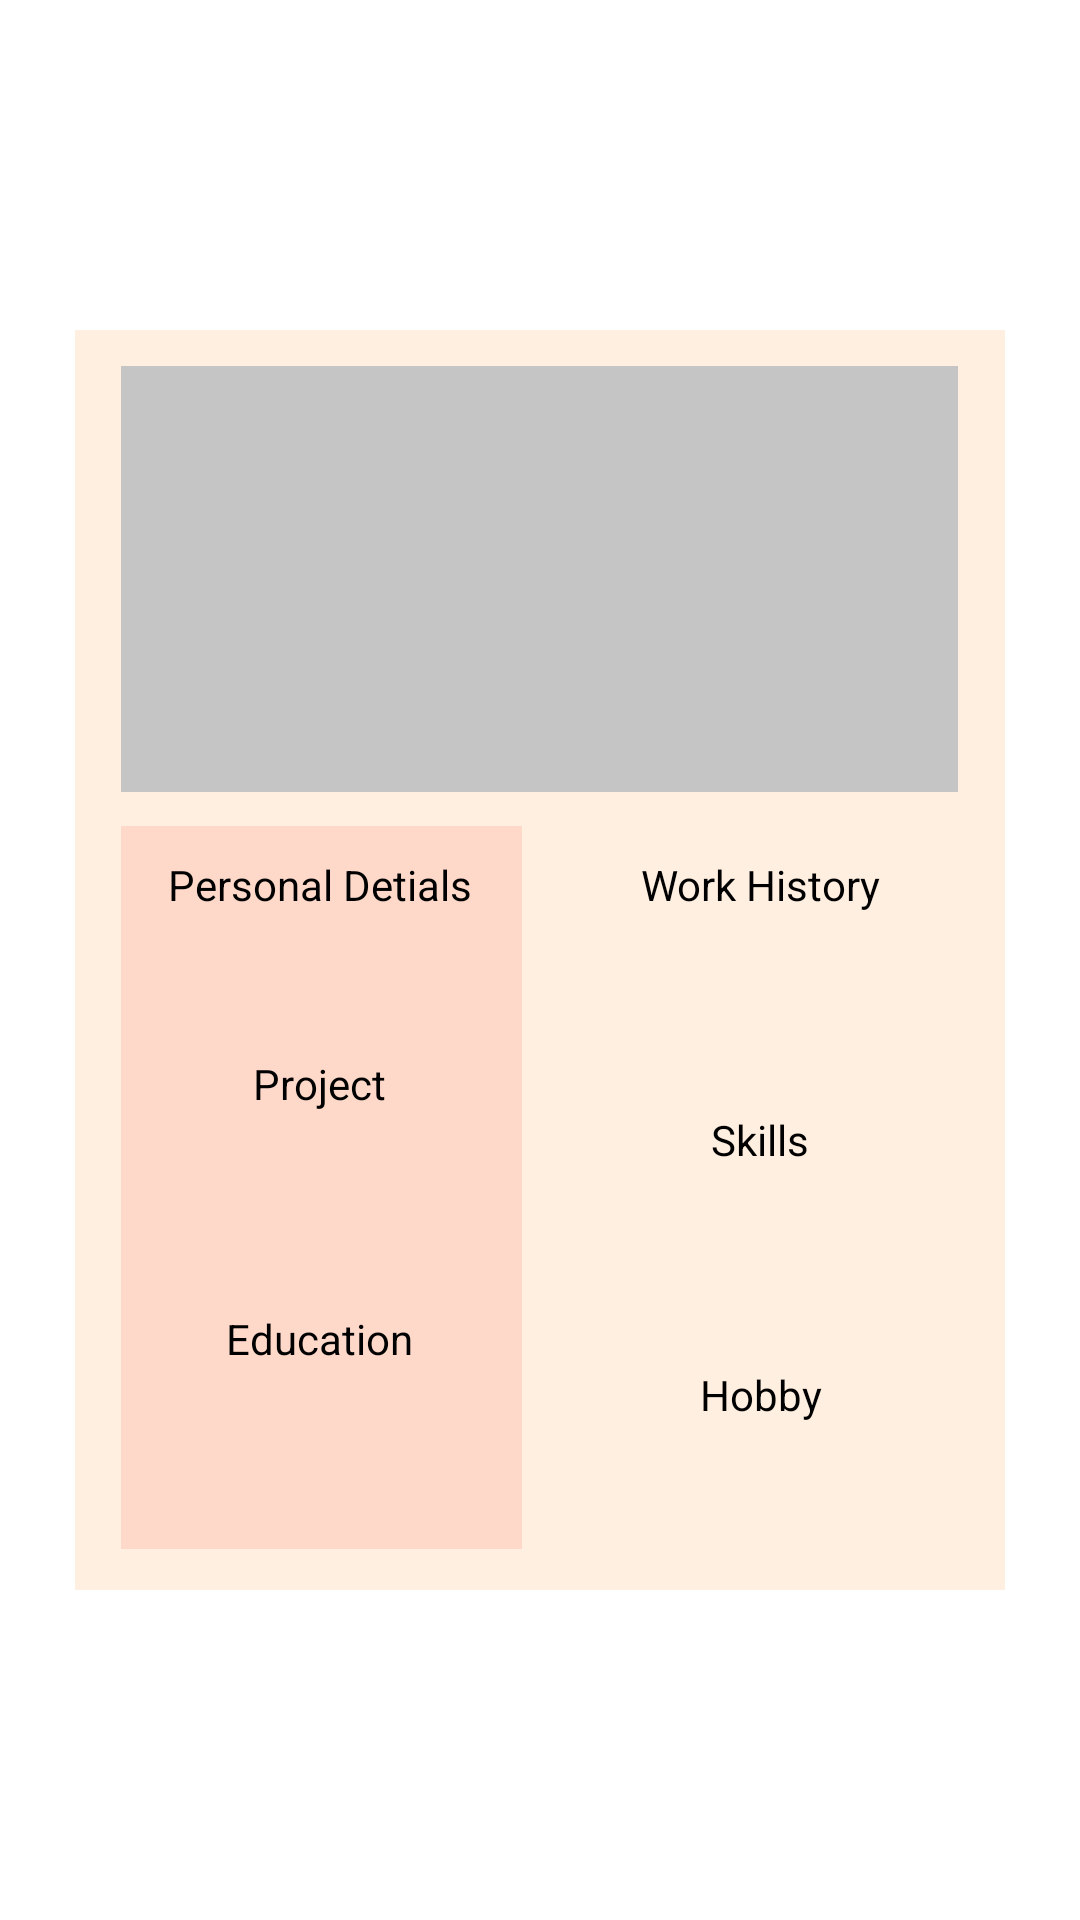

This screen was rendered from an Android layout file. Write that file and the resources it references.
<!-- AndroidManifest.xml: application theme Theme.ResumeMaker -->
<!-- res/layout/activity_ninth.xml -->
<?xml version="1.0" encoding="utf-8"?>
<LinearLayout xmlns:android="http://schemas.android.com/apk/res/android"
    xmlns:app="http://schemas.android.com/apk/res-auto"
    xmlns:tools="http://schemas.android.com/tools"
    android:layout_width="match_parent"
    android:layout_height="match_parent"
    android:orientation="vertical"
    android:gravity="center"
    tools:context=".NinthActivity">

    <LinearLayout
        android:layout_width="310dp"
        android:layout_height="420dp"
        android:background="#FFEFE0"
        android:gravity="center"
        android:orientation="vertical">

        <LinearLayout
            android:layout_width="279dp"
            android:layout_height="142dp"
            android:background="#C5C5C5"
            android:layout_marginBottom="10dp"
            android:gravity="center"
            android:orientation="horizontal">

            <ImageView
                android:layout_width="90dp"
                android:layout_height="90dp"
                android:layout_marginLeft="20dp"
                android:scaleType="centerInside"
                android:src="@drawable/profile" />

            <LinearLayout
                android:layout_width="match_parent"
                android:layout_height="wrap_content"
                android:layout_marginLeft="20dp"
                android:layout_marginRight="15dp"
                android:background="#C5C5C5"
                android:gravity="center"
                android:orientation="vertical">

                <TextView
                    android:id="@+id/txtname"
                    android:layout_width="match_parent"
                    android:layout_height="wrap_content"
                    android:textColor="@color/black"
                    android:textSize="22dp"
                    android:textStyle="bold" />

                <TextView
                    android:id="@+id/txtname1"
                    android:layout_width="match_parent"
                    android:layout_height="wrap_content"
                    android:textColor="@color/black"
                    android:textSize="22dp"
                    android:textStyle="bold" />

                <TextView
                    android:id="@+id/txtjobtitle"
                    android:layout_width="match_parent"
                    android:layout_height="wrap_content"
                    android:textColor="@color/black"
                    android:textSize="18dp"
                    android:textStyle="bold" />

            </LinearLayout>

        </LinearLayout>

        <LinearLayout
            android:layout_width="279dp"
            android:layout_height="244dp"
            android:gravity="center"
            android:orientation="horizontal">

            <LinearLayout
                android:layout_width="135dp"
                android:layout_height="241dp"
                android:layout_marginRight="6dp"
                android:background="#FED9CA"
                android:orientation="vertical">

                <TextView
                    android:layout_width="match_parent"
                    android:layout_height="wrap_content"
                    android:layout_marginTop="10dp"
                    android:gravity="center"
                    android:text="Personal Detials"
                    android:textColor="@color/black"
                    android:textSize="14dp" />

                <TextView
                    android:id="@+id/txtcontact"
                    android:layout_width="match_parent"
                    android:layout_height="wrap_content"
                    android:layout_marginTop="5dp"
                    android:textColor="@color/black"
                    android:textSize="10dp" />

                <TextView
                    android:id="@+id/txtemail"
                    android:layout_width="match_parent"
                    android:layout_height="wrap_content"
                    android:layout_marginTop="5dp"
                    android:textColor="@color/black"
                    android:textSize="10dp" />


                <TextView
                    android:layout_width="match_parent"
                    android:layout_height="wrap_content"
                    android:layout_marginTop="10dp"
                    android:gravity="center"
                    android:text="Project"
                    android:textColor="@color/black"
                    android:textSize="14dp" />


                <TextView
                    android:id="@+id/txtpt"
                    android:layout_width="match_parent"
                    android:layout_height="wrap_content"
                    android:layout_marginTop="5dp"
                    android:textColor="@color/black"
                    android:textSize="10dp" />

                <TextView
                    android:id="@+id/txtrole"
                    android:layout_width="match_parent"
                    android:layout_height="wrap_content"
                    android:layout_marginTop="5dp"
                    android:textColor="@color/black"
                    android:textSize="10dp" />

                <TextView
                    android:id="@+id/txtic"
                    android:layout_width="match_parent"
                    android:layout_height="wrap_content"
                    android:layout_marginTop="5dp"
                    android:textColor="@color/black"
                    android:textSize="10dp" />

                <TextView
                    android:layout_width="match_parent"
                    android:layout_height="wrap_content"
                    android:layout_marginTop="10dp"
                    android:gravity="center"
                    android:text="Education"
                    android:textColor="@color/black"
                    android:textSize="14dp" />


                <TextView
                    android:id="@+id/txtsname"
                    android:layout_width="match_parent"
                    android:layout_height="wrap_content"
                    android:layout_marginTop="5dp"
                    android:textColor="@color/black"
                    android:textSize="10dp" />

                <TextView
                    android:id="@+id/txtedegree"
                    android:layout_width="match_parent"
                    android:layout_height="wrap_content"
                    android:layout_marginTop="5dp"
                    android:textColor="@color/black"
                    android:textSize="10dp" />

                <TextView
                    android:id="@+id/txtfos"
                    android:layout_width="match_parent"
                    android:layout_height="wrap_content"
                    android:layout_marginTop="5dp"
                    android:textColor="@color/black"
                    android:textSize="10dp" />


            </LinearLayout>

            <LinearLayout
                android:layout_width="135dp"
                android:layout_height="241dp"
                android:layout_marginLeft="6dp"
                android:background="#FFEFE0"
                android:orientation="vertical">

                <TextView
                    android:layout_width="match_parent"
                    android:layout_height="wrap_content"
                    android:layout_marginTop="10dp"
                    android:gravity="center"
                    android:text="Work History"
                    android:textColor="@color/black"
                    android:textSize="14dp" />

                <TextView
                    android:id="@+id/txtejf"
                    android:layout_width="match_parent"
                    android:layout_height="wrap_content"
                    android:layout_marginTop="5dp"
                    android:textColor="@color/black"
                    android:textSize="10dp" />

                <TextView
                    android:id="@+id/txtyoe"
                    android:layout_width="match_parent"
                    android:layout_height="wrap_content"
                    android:layout_marginTop="5dp"
                    android:textColor="@color/black"
                    android:textSize="10dp" />

                <TextView
                android:id="@+id/txtlocation"
                android:layout_width="match_parent"
                android:layout_height="wrap_content"
                android:layout_marginTop="5dp"
                android:textColor="@color/black"
                android:textSize="10dp" />


                <TextView
                    android:layout_width="match_parent"
                    android:layout_height="wrap_content"
                    android:layout_marginTop="10dp"
                    android:gravity="center"
                    android:text="Skills"
                    android:textColor="@color/black"
                    android:textSize="14dp" />


                <TextView
                    android:id="@+id/txtsk1"
                    android:layout_width="match_parent"
                    android:layout_height="wrap_content"
                    android:layout_marginTop="5dp"
                    android:textColor="@color/black"
                    android:textSize="10dp" />

                <TextView
                    android:id="@+id/txtsk2"
                    android:layout_width="match_parent"
                    android:layout_height="wrap_content"
                    android:layout_marginTop="5dp"
                    android:textColor="@color/black"
                    android:textSize="10dp" />

                <TextView
                    android:id="@+id/txtsk3"
                    android:layout_width="match_parent"
                    android:layout_height="wrap_content"
                    android:layout_marginTop="5dp"
                    android:textColor="@color/black"
                    android:textSize="10dp" />

                <TextView
                    android:layout_width="match_parent"
                    android:layout_height="wrap_content"
                    android:layout_marginTop="10dp"
                    android:gravity="center"
                    android:text="Hobby"
                    android:textColor="@color/black"
                    android:textSize="14dp" />


                <TextView
                    android:id="@+id/txthobby1"
                    android:layout_width="match_parent"
                    android:layout_height="wrap_content"
                    android:layout_marginTop="5dp"
                    android:textColor="@color/black"
                    android:textSize="10dp" />

                <TextView
                    android:id="@+id/txthobby2"
                    android:layout_width="match_parent"
                    android:layout_height="wrap_content"
                    android:layout_marginTop="5dp"
                    android:textColor="@color/black"
                    android:textSize="10dp" />

                </LinearLayout>

            </LinearLayout>

        </LinearLayout>

</LinearLayout>
<!-- resources referenced by this layout -->
<resources>
  <style name="Theme.ResumeMaker" parent="Theme.MaterialComponents.DayNight.NoActionBar">
          
          <item name="colorPrimary">@color/purple_500</item>
          <item name="colorPrimaryVariant">@color/purple_700</item>
          <item name="colorOnPrimary">@color/white</item>
          
          <item name="colorSecondary">@color/teal_200</item>
          <item name="colorSecondaryVariant">@color/teal_700</item>
          <item name="colorOnSecondary">@color/black</item>
          
          <item name="android:statusBarColor">?attr/colorPrimaryVariant</item>
          
      </style>
  <!-- not gathered from this repository: default colours our renderer supplied (Android Studio template values) -->
  <color name="purple_500">#FF6200EE</color>
  <color name="purple_700">#FF3700B3</color>
  <color name="teal_200">#FF03DAC5</color>
  <color name="teal_700">#FF018786</color>
  <color name="black">#FF000000</color>
  <color name="white">#FFFFFFFF</color>
</resources>
